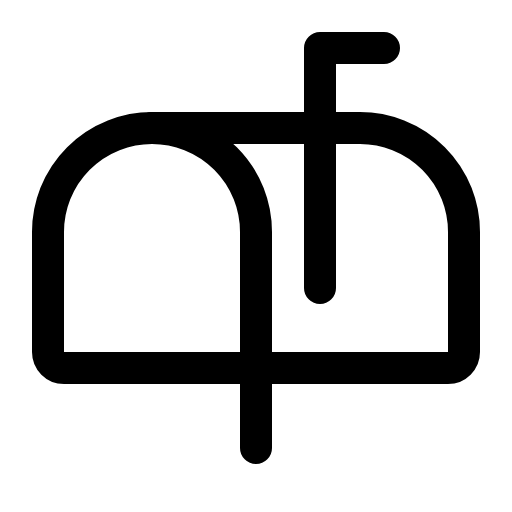
t = 0.00 s
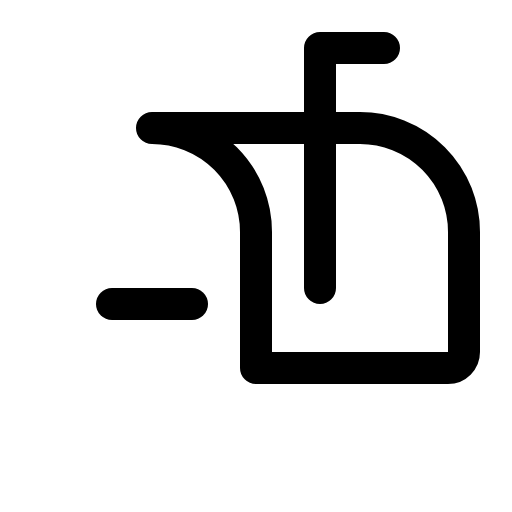
t = 0.90 s
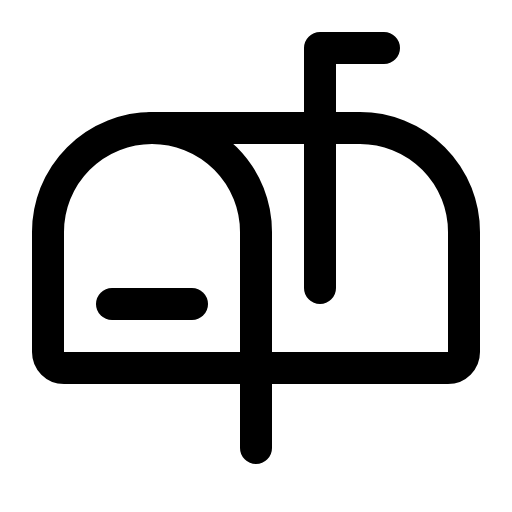
t = 1.28 s
t = 2.03 s: frame unchanged from t = 1.28 s, image omitted
t = 2.78 s: frame unchanged from t = 1.28 s, image omitted
t = 3.15 s: frame unchanged from t = 1.28 s, image omitted

The animated SVG that drew these frames (rendered in a browser with its animation timeline set to each time). Animation: 1 CSS @keyframes rule; one cycle of 3.90 s, repeats indefinitely.

<svg xmlns="http://www.w3.org/2000/svg" viewBox="0 0 256 256">
  <style>
    .draw-line {
      stroke-dasharray: 2000;
      stroke-dashoffset: 0;
    }
    svg:hover .draw-line {
      animation: phosphor-draw-in 3s ease-in-out infinite alternate;
    }
    @keyframes phosphor-draw-in {
      0%   { stroke-dashoffset: 2000; }
      50%  { stroke-dashoffset: 0; }
      100% { stroke-dashoffset: 0; }
    }
  </style><rect width="256" height="256" fill="none"/><line x1="96" y1="152" x2="56" y2="152" fill="none" stroke="currentColor" stroke-linecap="round" stroke-linejoin="round" stroke-width="16" class="draw-line" pathLength="1" style="animation-delay: 0s"/><polyline points="160 144 160 24 192 24" fill="none" stroke="currentColor" stroke-linecap="round" stroke-linejoin="round" stroke-width="16" class="draw-line" pathLength="1" style="animation-delay: 0.3s"/><path d="M232,176V116a52,52,0,0,0-52-52H76a52,52,0,0,1,52,52v68h96A8,8,0,0,0,232,176Z" fill="none" stroke="currentColor" stroke-linecap="round" stroke-linejoin="round" stroke-width="16" class="draw-line" pathLength="1" style="animation-delay: 0.6s"/><path d="M128,224V184H32a8,8,0,0,1-8-8V116A52,52,0,0,1,76,64" fill="none" stroke="currentColor" stroke-linecap="round" stroke-linejoin="round" stroke-width="16" class="draw-line" pathLength="1" style="animation-delay: 0.9s"/></svg>
